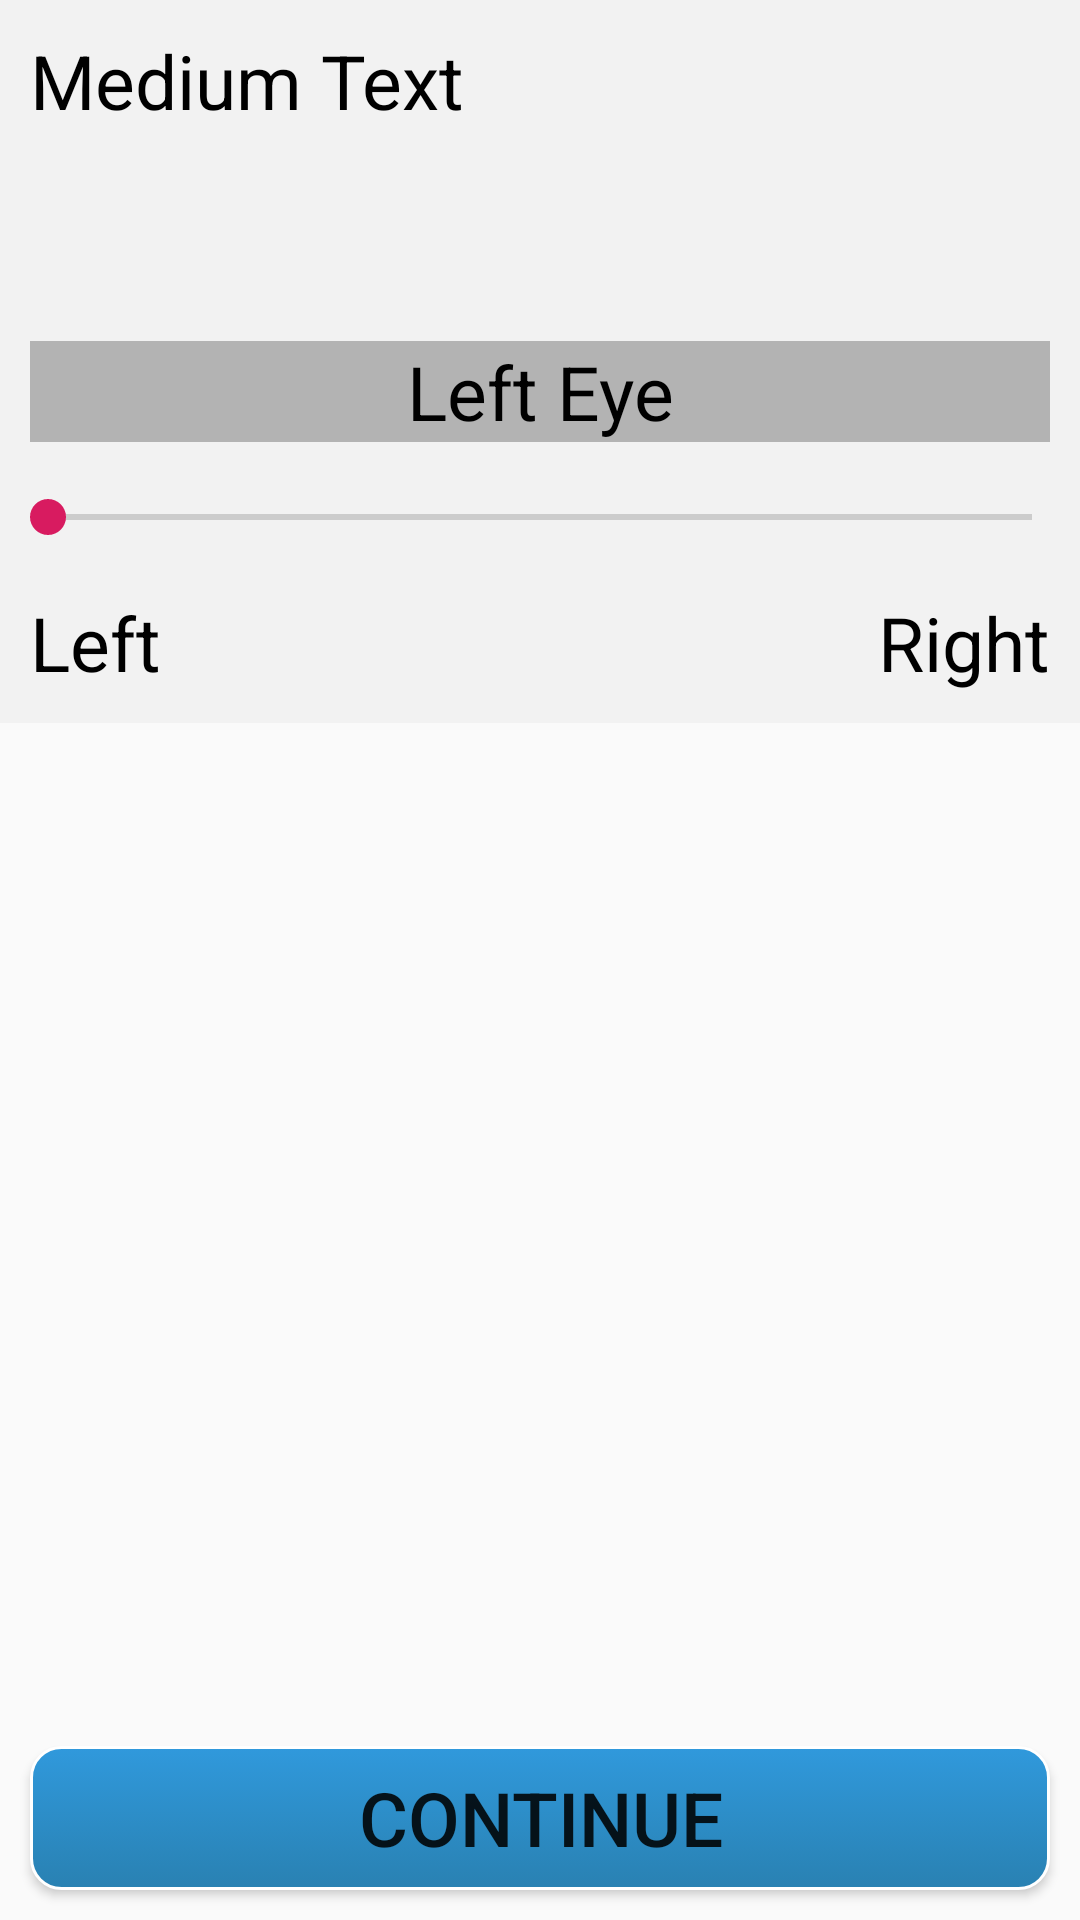

Layout XML and referenced resources for this Android screen:
<!-- AndroidManifest.xml: application theme AppTheme -->
<!-- res/layout/activity_singleseekbar.xml -->
<?xml version="1.0" encoding="utf-8"?>
<RelativeLayout xmlns:android="http://schemas.android.com/apk/res/android"
    xmlns:app="http://schemas.android.com/apk/res-auto"
    xmlns:tools="http://schemas.android.com/tools"
    android:layout_width="match_parent"
    android:layout_height="match_parent"
    android:orientation="vertical"
    tools:context=".SingleSeekBarActivity">

    <LinearLayout
        android:id="@+id/layoutM"
        android:background="@color/light_grey"
        android:layout_width="fill_parent"
        android:layout_height="wrap_content"
        android:orientation="vertical"
        android:layout_centerHorizontal="true" >

    <TextView
        android:id="@+id/txtInstruction"
        android:layout_width="wrap_content"
        android:layout_height="wrap_content"
        android:layout_margin="10dp"
        android:gravity="center"
        android:text="Medium Text"
        android:textColor="@color/clrInstructions"
        android:textSize="25sp"
        android:textAppearance="?android:attr/textAppearanceMedium" />

    <LinearLayout
        android:id="@+id/layoutSld1"
        android:background="@color/light_grey"
        android:layout_width="fill_parent"
        android:layout_height="wrap_content"
        android:layout_marginTop="50dp"
        android:orientation="vertical" >

        <TextView
            android:id="@+id/lblLeftEye"
            android:layout_width="match_parent"
            android:layout_height="0dp"
            android:layout_weight="1"
            android:text="@string/str_txt_left_eye"
            android:gravity="center"
            android:textColor="@color/clrInstructions"
            android:background="@color/grey"
            android:textSize="25sp"
            android:layout_marginTop="10dp"
            android:layout_marginBottom="10dp"
            android:layout_marginLeft="10dp"
            android:layout_marginRight="10dp"
            app:layout_constraintBottom_toTopOf="@+id/skbSliderOne" />

        <SeekBar
        android:id="@+id/skbSlider"
        android:layout_width="match_parent"
        android:layout_height="30dp"
        app:layout_constraintBottom_toBottomOf="parent"
        app:layout_constraintEnd_toEndOf="parent"
        app:layout_constraintStart_toStartOf="parent"
        app:layout_constraintTop_toTopOf="parent" />
    </LinearLayout>
        <LinearLayout
            android:id="@+id/layoutLbl"
            android:background="@color/light_grey"
            android:layout_width="fill_parent"
            android:layout_height="wrap_content"
            android:orientation="horizontal" >

            <TextView
                android:id="@+id/lblMin"
                android:layout_width="match_parent"
                android:layout_height="wrap_content"
                android:layout_weight="1"
                android:text="@string/str_txt_left"
                android:gravity="start"
                android:textColor="@color/clrInstructions"
                android:textSize="25sp"
                android:layout_marginTop="10dp"
                android:layout_marginBottom="10dp"
                android:layout_marginLeft="10dp"
                android:layout_marginRight="10dp"
                app:layout_constraintTop_toBottomOf="@+id/skbSlider"
                app:layout_constraintEnd_toEndOf="parent"
                app:layout_constraintStart_toStartOf="parent"
                app:layout_constraintTop_toTopOf="parent" />

            <TextView
                android:id="@+id/lblVal"
                android:layout_width="match_parent"
                android:layout_height="wrap_content"
                android:layout_weight="1"
                android:text=""
                android:gravity="center"
                android:textColor="@color/colorAccent"
                android:textSize="25sp"
                android:layout_marginTop="10dp"
                android:layout_marginBottom="10dp"
                android:layout_marginLeft="10dp"
                android:layout_marginRight="10dp"
                app:layout_constraintTop_toBottomOf="@+id/skbSlider"
                app:layout_constraintEnd_toEndOf="parent"
                app:layout_constraintStart_toStartOf="parent"
                app:layout_constraintTop_toTopOf="parent" />

            <TextView
                android:id="@+id/lblMax"
                android:layout_width="match_parent"
                android:layout_height="wrap_content"
                android:layout_weight="1"
                android:text="@string/str_txt_right"
                android:gravity="end"
                android:textColor="@color/clrInstructions"
                android:textSize="25sp"
                android:layout_marginTop="10dp"
                android:layout_marginBottom="10dp"
                android:layout_marginLeft="10dp"
                android:layout_marginRight="10dp"
                app:layout_constraintTop_toBottomOf="@+id/skbSlider"
                app:layout_constraintEnd_toEndOf="parent"
                app:layout_constraintStart_toStartOf="parent"
                app:layout_constraintTop_toTopOf="parent" />

        </LinearLayout>

    </LinearLayout>

    <Button
        android:id="@+id/btnContinue"
        android:textSize="25sp"
        android:layout_margin="10dp"
        android:background="@xml/back"
        android:layout_width="match_parent"
        android:layout_height="wrap_content"
        android:layout_alignParentBottom="true"
        android:layout_alignParentEnd="true"
        android:text="@string/str_btn_continue" />

</RelativeLayout>
    
<!-- resources referenced by this layout -->
<resources>
  <color name="clrInstructions">#000000</color>
  <color name="colorAccent">#D81B60</color>
  <color name="grey">#b3b3b3</color>
  <color name="light_grey">#f2f2f2</color>
  <string name="str_btn_continue">Continue</string>
  <string name="str_txt_left">Left</string>
  <string name="str_txt_left_eye">Left Eye</string>
  <string name="str_txt_right">Right</string>
  <style name="AppTheme" parent="Theme.AppCompat.Light.DarkActionBar">
          
          <item name="colorPrimary">@color/colorOraLight</item>
          <item name="colorPrimaryDark">@color/colorOraWeb</item>
          <item name="colorAccent">@color/colorAccent</item>
      </style>
  <color name="colorOraLight">#604090</color>
  <color name="colorOraWeb">#662D91</color>
</resources>
